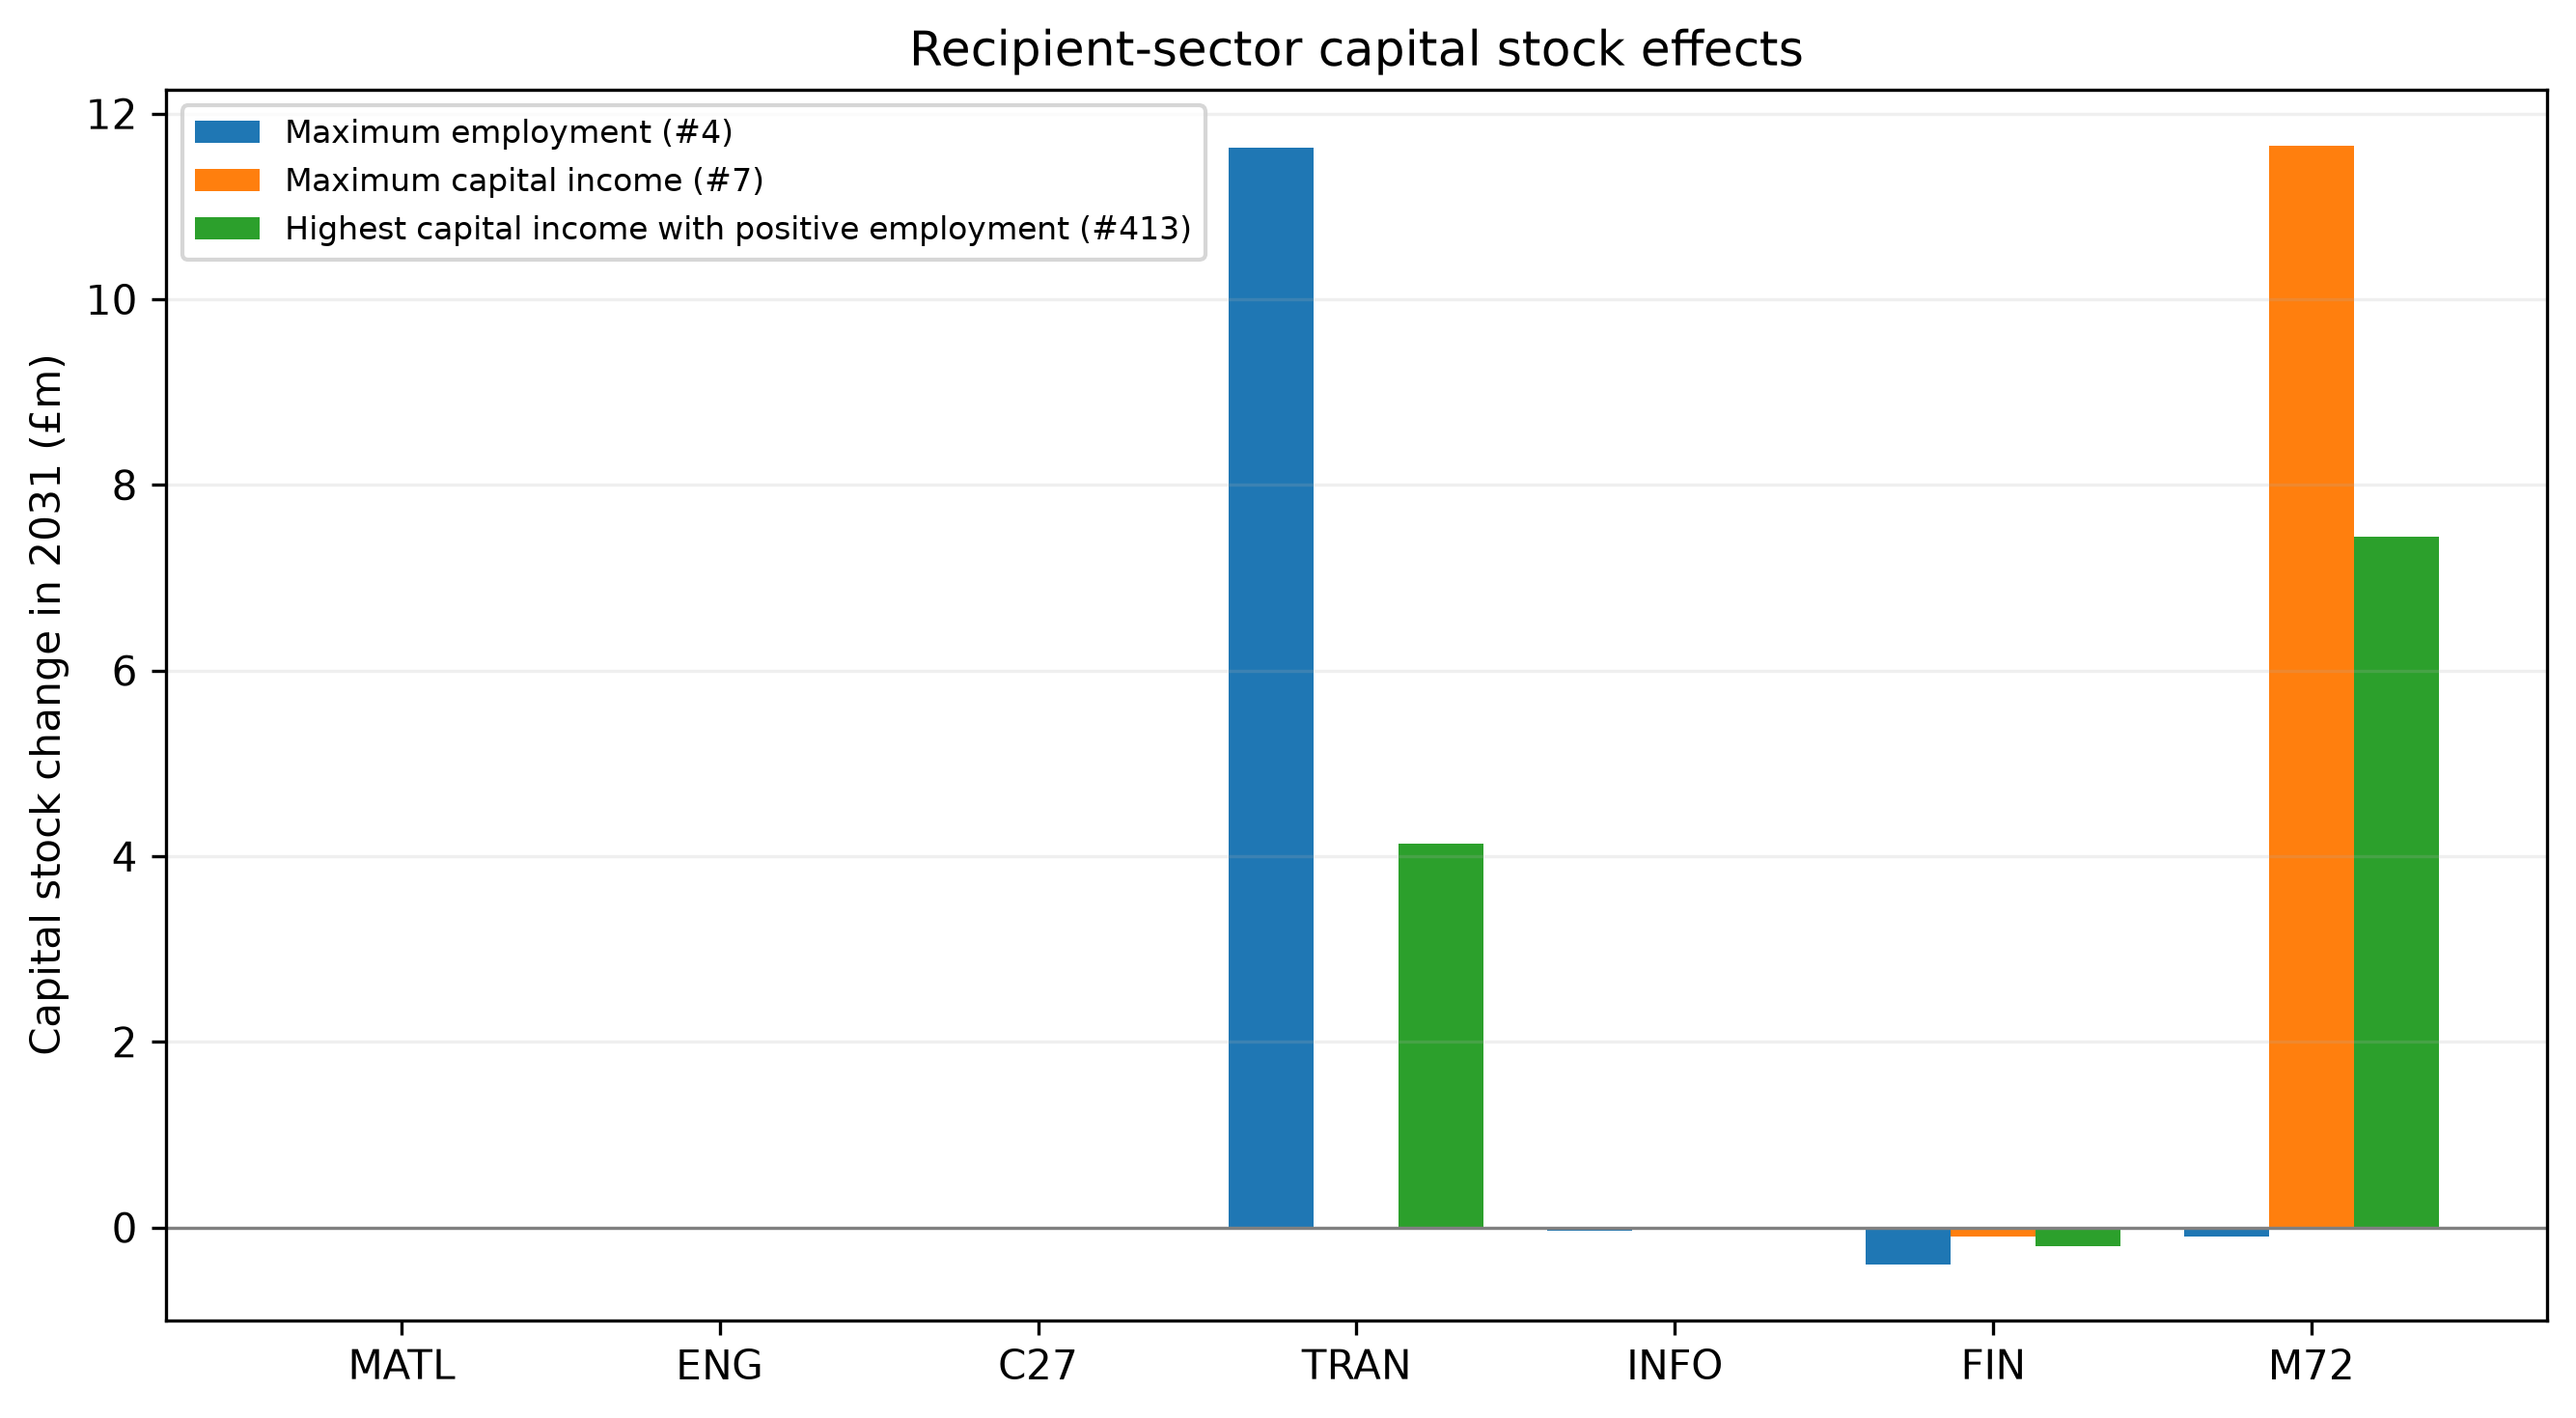

The data file committed next to this chart (first rows):
Sector, Maximum employment (#4), Maximum capital income (#7), Highest capital income with positive emp…
MATL, -0.01348, -0.003166, 0.002384
ENG, -0.01665, -0.003913, -0.0078
C27, -0.008339, -0.001959, 0.007709
TRAN, 11.63, -0.01236, 4.137
INFO, -0.03195, -0.007507, -0.0162
FIN, -0.3974, -0.09337, -0.2017
M72, -0.09921, 11.66, 7.444
